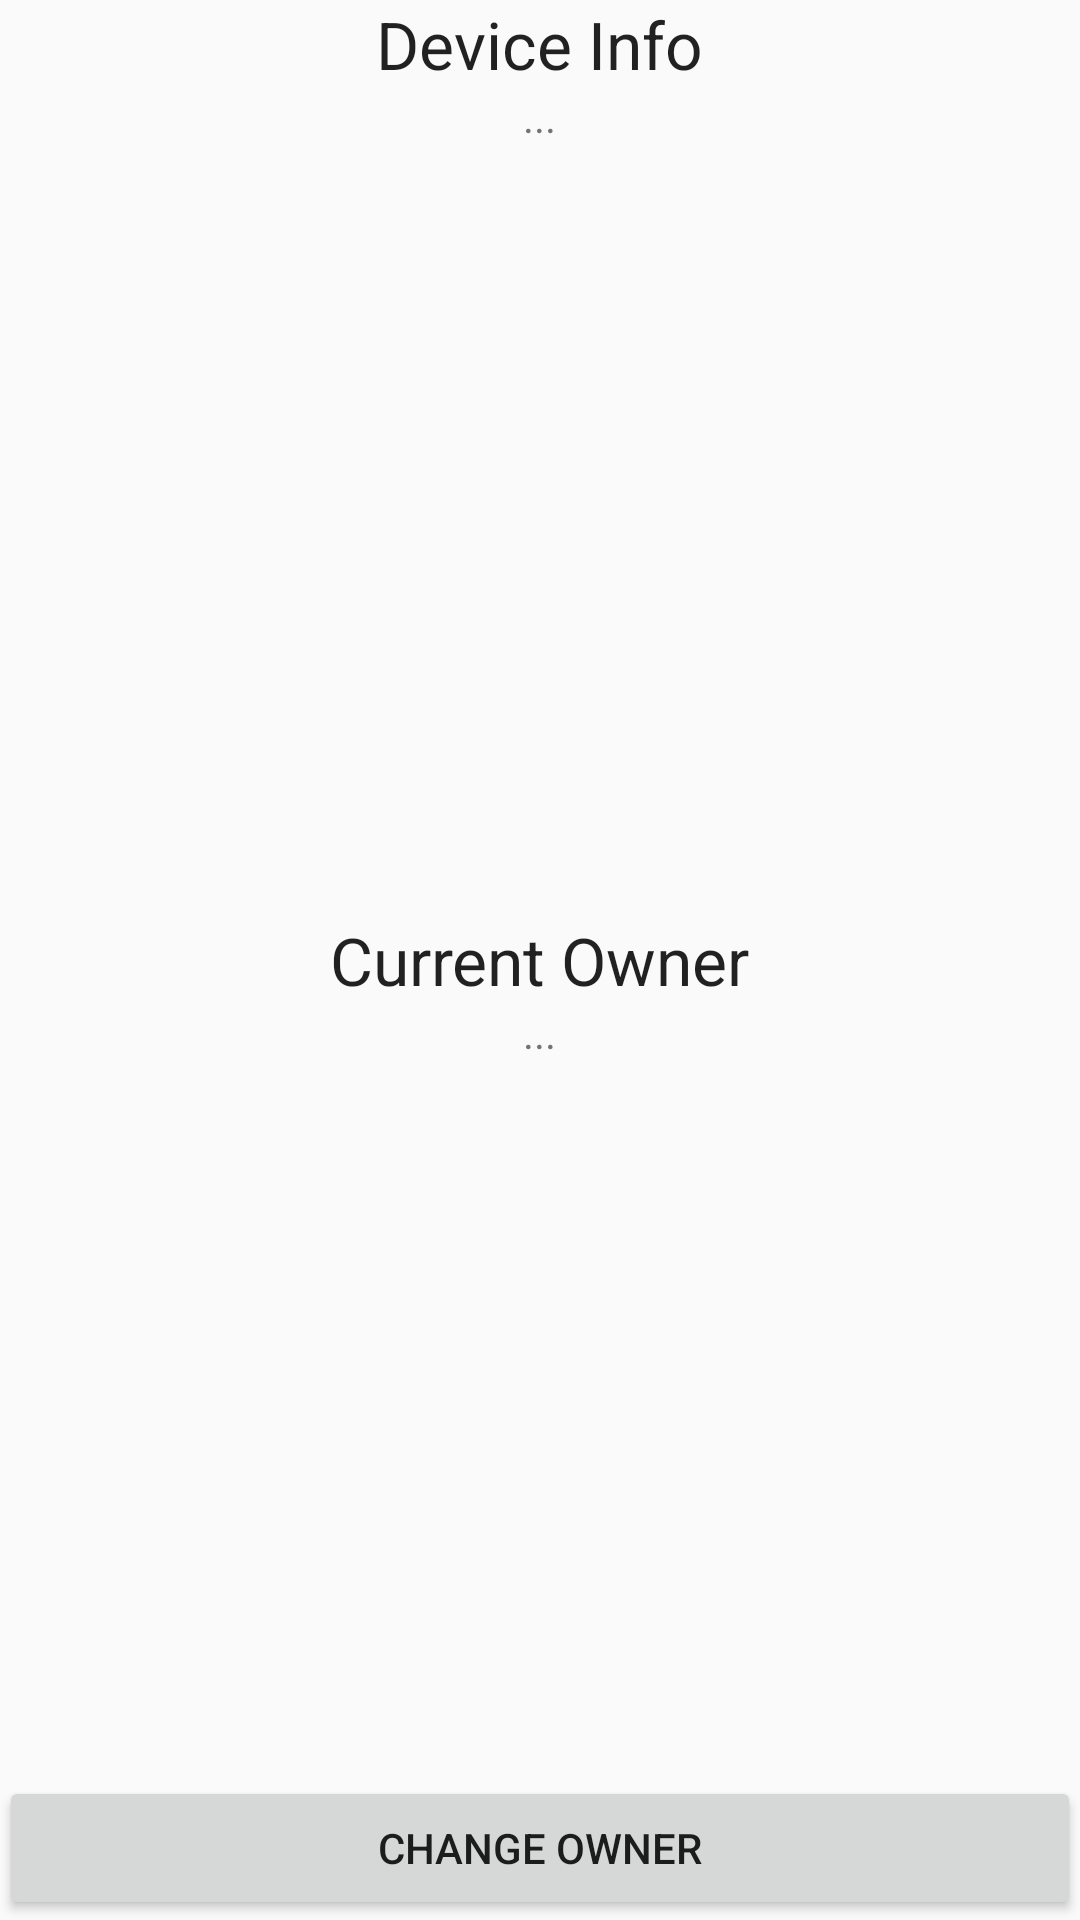

Write the Android layout XML for this screen, with the resource values it uses.
<!-- AndroidManifest.xml: application theme AppTheme -->
<!-- res/layout/content_checkin.xml -->
<?xml version="1.0" encoding="utf-8"?>
<RelativeLayout xmlns:android="http://schemas.android.com/apk/res/android"
    xmlns:tools="http://schemas.android.com/tools"
    xmlns:app="http://schemas.android.com/apk/res-auto" android:layout_width="match_parent"
    android:layout_height="match_parent" android:paddingLeft="@dimen/activity_horizontal_margin"
    android:paddingRight="@dimen/activity_horizontal_margin"
    android:paddingTop="@dimen/activity_vertical_margin"
    android:paddingBottom="@dimen/activity_vertical_margin"
    app:layout_behavior="@string/appbar_scrolling_view_behavior"
    tools:showIn="@layout/activity_checkin" tools:context=".Checkin">

    <TextView
        android:layout_width="wrap_content"
        android:layout_height="wrap_content"
        android:textAppearance="?android:attr/textAppearanceLarge"
        android:text="@string/device_info_label"
        android:id="@+id/appLabel"
        android:layout_centerHorizontal="true" />

    <TextView
        android:layout_width="wrap_content"
        android:layout_height="wrap_content"
        android:text="@string/ellipsis"
        android:id="@+id/deviceInfoTxt"
        android:layout_below="@+id/appLabel"
        android:layout_centerHorizontal="true"
        android:autoText="false" />

    <TextView
        android:layout_width="wrap_content"
        android:layout_height="wrap_content"
        android:textAppearance="?android:attr/textAppearanceLarge"
        android:text="@string/current_owner_label"
        android:id="@+id/currentOwnerLabel"
        android:layout_centerVertical="true"
        android:layout_centerHorizontal="true" />

    <TextView
        android:layout_width="wrap_content"
        android:layout_height="wrap_content"
        android:text="@string/ellipsis"
        android:id="@+id/currentOwnerTxt"
        android:layout_below="@+id/currentOwnerLabel"
        android:layout_centerHorizontal="true" />

    <Button
        android:layout_width="wrap_content"
        android:layout_height="wrap_content"
        android:text="@string/change_owner_label"
        android:id="@+id/changeOwnerBtn"
        android:layout_alignParentBottom="true"
        android:layout_alignParentLeft="true"
        android:layout_alignParentStart="true"
        android:layout_alignParentRight="true"
        android:layout_alignParentEnd="true" />

</RelativeLayout>
<!-- res/layout/activity_checkin.xml (included above) -->
<?xml version="1.0" encoding="utf-8"?>
<RelativeLayout xmlns:android="http://schemas.android.com/apk/res/android"
    xmlns:tools="http://schemas.android.com/tools"
    xmlns:app="http://schemas.android.com/apk/res-auto"
    android:orientation="vertical"
    android:layout_width="match_parent"
    android:layout_height="match_parent"
    tools:context=".Checkin">

    <android.support.v7.widget.Toolbar
        android:id="@+id/checkinToolbar"
        android:layout_width="match_parent"
        android:layout_height="?attr/actionBarSize"
        android:background="@color/aw_blue"
        android:elevation="4dp"/>

    <TextView
        android:paddingTop="@dimen/activity_vertical_margin"
        android:layout_width="wrap_content"
        android:layout_height="wrap_content"
        android:textAppearance="?android:attr/textAppearanceLarge"
        android:text="@string/device_info_label"
        android:id="@+id/appLabel"
        android:layout_below="@+id/checkinToolbar"
        android:layout_centerHorizontal="true"
        android:textColor="#000000" />

    <TextView
        android:layout_width="wrap_content"
        android:layout_height="wrap_content"
        android:text="@string/ellipsis"
        android:id="@+id/deviceInfoTxt"
        android:layout_below="@+id/appLabel"
        android:layout_centerHorizontal="true"
        android:autoText="false"
        android:textColor="#FF5A5A5A" />

    <TextView
        android:layout_width="wrap_content"
        android:layout_height="wrap_content"
        android:textAppearance="?android:attr/textAppearanceLarge"
        android:text="@string/current_owner_label"
        android:id="@+id/currentOwnerLabel"
        android:layout_centerVertical="true"
        android:layout_centerHorizontal="true"
        android:textColor="#000000" />

    <TextView
        android:layout_width="wrap_content"
        android:layout_height="wrap_content"
        android:text="@string/ellipsis"
        android:id="@+id/currentOwnerTxt"
        android:layout_below="@+id/currentOwnerLabel"
        android:layout_centerHorizontal="true"
        android:textColor="#FF5A5A5A" />

    <Button
        android:layout_width="wrap_content"
        android:layout_height="?android:attr/listPreferredItemHeight"
        android:text="@string/change_owner_label"
        android:textColor="#FFFFFF"
        android:id="@+id/changeOwnerBtn"
        android:background="@color/aw_blue"
        android:layout_alignParentBottom="true"
        android:layout_alignParentLeft="true"
        android:layout_alignParentStart="true"
        android:layout_alignParentRight="true"
        android:layout_alignParentEnd="true" />

    <ImageView
        android:layout_width="wrap_content"
        android:layout_height="wrap_content"
        android:id="@+id/LogoImageView"
        android:layout_above="@+id/changeOwnerBtn"
        android:layout_alignParentRight="true"
        android:layout_alignParentEnd="true"
        android:src="@drawable/aw_logo"
        android:contentDescription="@string/aw_logo" />

</RelativeLayout>
<!-- resources referenced by this layout -->
<resources>
  <color name="aw_blue">#00A1DE</color>
  <!-- drawable aw_logo: png bitmap (drawable, 2653 bytes) -->
  <string name="change_owner_label">Change Owner</string>
  <string name="current_owner_label">Current Owner</string>
  <string name="device_info_label">Device Info</string>
  <string name="ellipsis">...</string>
  <style name="AppTheme" parent="Theme.AppCompat.Light.DarkActionBar">
          
          <item name="colorPrimary">@color/colorPrimary</item>
          <item name="colorPrimaryDark">@color/colorPrimaryDark</item>
          <item name="colorAccent">@color/colorAccent</item>
          
          
      </style>
  <color name="colorPrimary">#3F51B5</color>
  <color name="colorPrimaryDark">#303F9F</color>
  <color name="colorAccent">#FF4081</color>
</resources>
